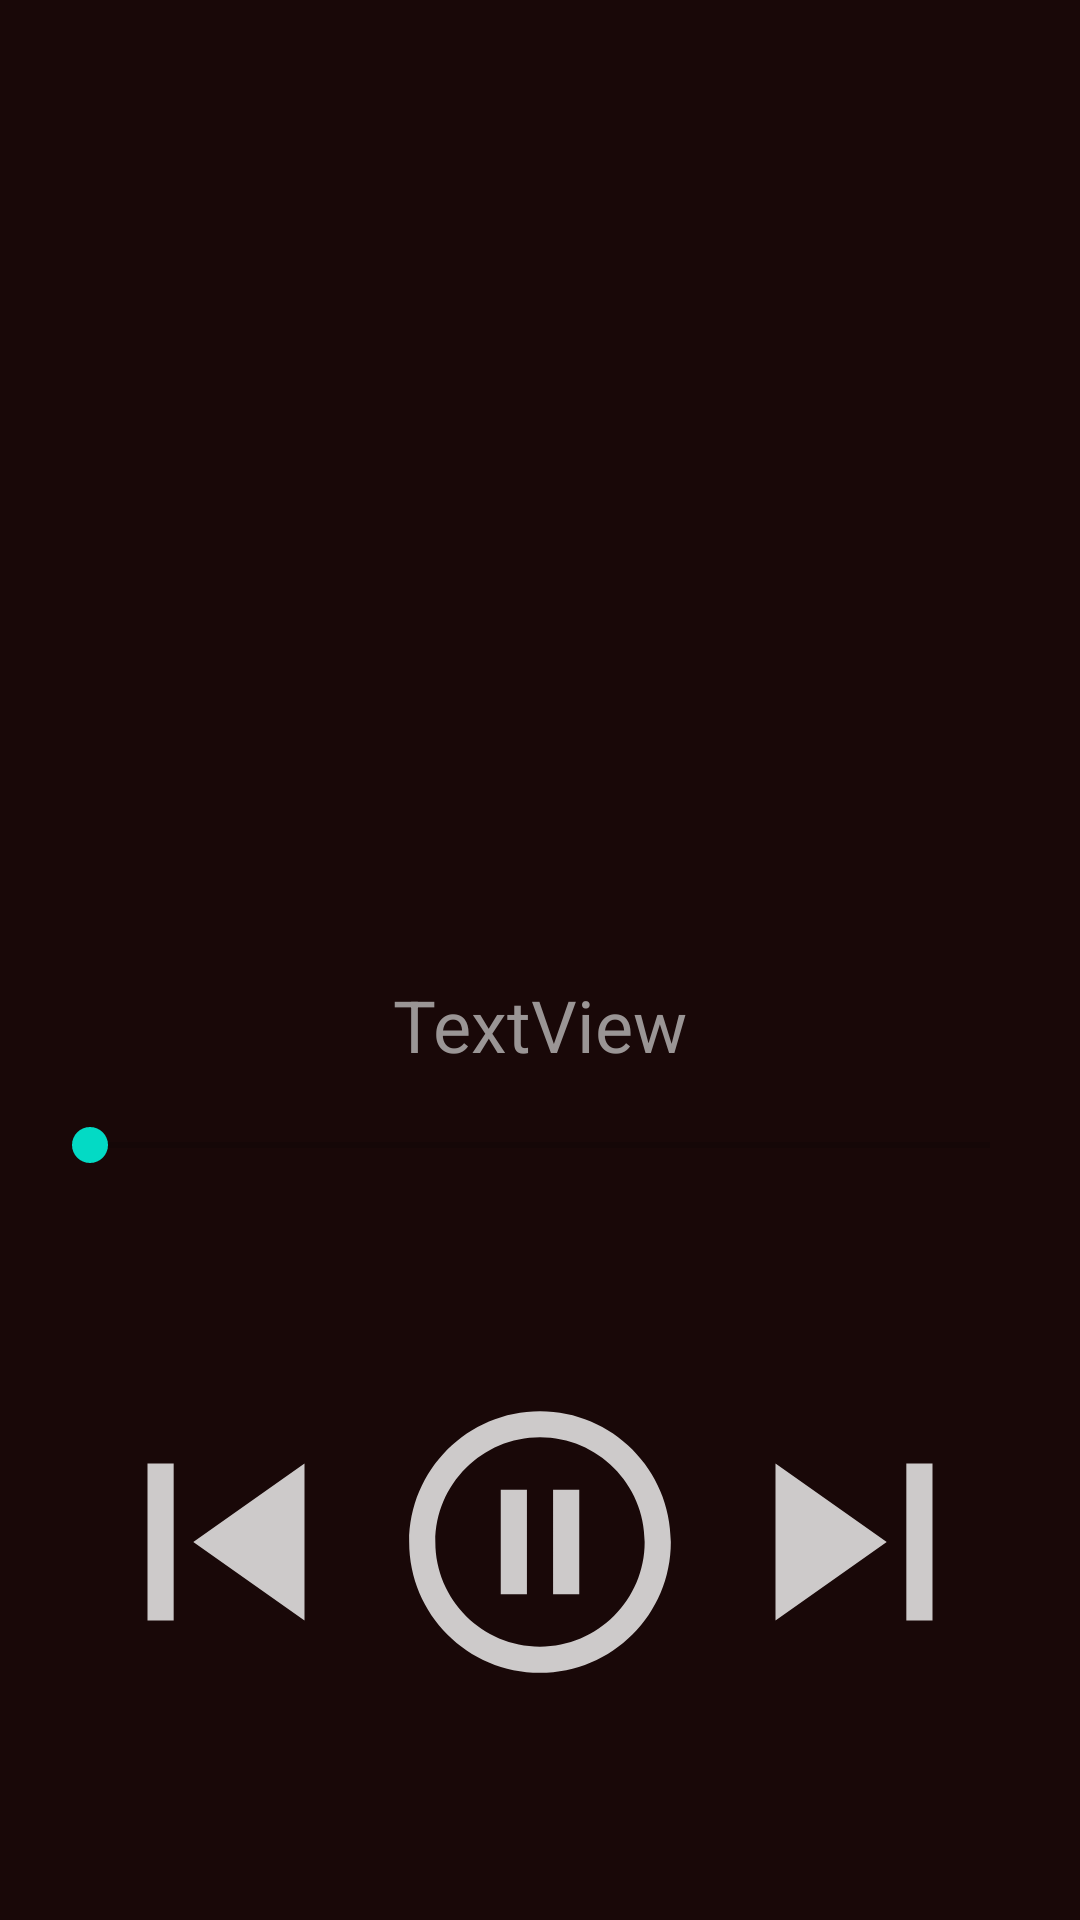

This screen was rendered from an Android layout file. Write that file and the resources it references.
<!-- AndroidManifest.xml: application theme Theme.Shabdkosh -->
<!-- res/layout/activity_play_song.xml -->
<?xml version="1.0" encoding="utf-8"?>
<androidx.constraintlayout.widget.ConstraintLayout xmlns:android="http://schemas.android.com/apk/res/android"
    xmlns:app="http://schemas.android.com/apk/res-auto"
    xmlns:tools="http://schemas.android.com/tools"
    android:layout_width="match_parent"
    android:layout_height="match_parent"
    android:background="#190808"
    tools:context=".PlaySong">

    <ImageView
        android:id="@+id/imageView2"
        android:layout_width="390dp"
        android:layout_height="336dp"
        android:layout_marginStart="5dp"
        android:layout_marginLeft="5dp"
        android:layout_marginTop="5dp"
        android:layout_marginEnd="5dp"
        android:layout_marginRight="5dp"
        android:layout_marginBottom="58dp"
        app:layout_constraintBottom_toTopOf="@+id/textView"
        app:layout_constraintEnd_toEndOf="parent"
        app:layout_constraintStart_toStartOf="parent"
        app:layout_constraintTop_toTopOf="parent"
        app:layout_constraintVertical_bias="0.01"
        app:srcCompat="@drawable/logo" />

    <TextView
        android:id="@+id/textView"
        android:layout_width="wrap_content"
        android:layout_height="wrap_content"
        android:layout_marginBottom="356dp"
        android:text="TextView"
        android:marqueeRepeatLimit="marquee_forever"
        android:ellipsize="marquee"
        android:scrollHorizontally="true"
        android:singleLine="true"
        android:fadingEdge="horizontal"
        android:textColor="#9A9595"
        android:textSize="24sp"
        app:layout_constraintBottom_toBottomOf="parent"
        app:layout_constraintEnd_toEndOf="parent"
        app:layout_constraintStart_toStartOf="parent"
        app:layout_constraintTop_toBottomOf="@+id/imageView2" />

    <LinearLayout
        android:id="@+id/linearLayout"
        android:layout_width="314dp"
        android:layout_height="217dp"
        android:layout_marginTop="20dp"
        android:orientation="horizontal"
        app:layout_constraintBottom_toBottomOf="parent"
        app:layout_constraintEnd_toEndOf="parent"
        app:layout_constraintHorizontal_bias="0.5"
        app:layout_constraintStart_toStartOf="parent"
        app:layout_constraintTop_toBottomOf="@+id/textView"
        app:layout_constraintVertical_bias="0.613">

        <ImageView
            android:id="@+id/previous"
            android:layout_width="wrap_content"
            android:layout_height="match_parent"
            android:layout_weight="1"
            app:srcCompat="@drawable/previous" />

        <ImageView
            android:id="@+id/play"
            android:layout_width="wrap_content"
            android:layout_height="match_parent"
            android:layout_weight="1"
            app:srcCompat="@drawable/pause" />

        <ImageView
            android:id="@+id/next"
            android:layout_width="wrap_content"
            android:layout_height="match_parent"
            android:layout_weight="1"
            app:srcCompat="@drawable/next" />
    </LinearLayout>

    <SeekBar
        android:id="@+id/seekBar"
        android:layout_width="332dp"
        android:layout_height="16dp"
        app:layout_constraintBottom_toTopOf="@+id/linearLayout"
        app:layout_constraintEnd_toEndOf="parent"
        app:layout_constraintStart_toStartOf="parent"
        app:layout_constraintTop_toBottomOf="@+id/textView" />
</androidx.constraintlayout.widget.ConstraintLayout>
<!-- resources referenced by this layout -->
<resources>
  <!-- drawable next (drawable) -->
  <vector android:height="24dp" android:tint="#CDCACA"
      android:viewportHeight="24" android:viewportWidth="24"
      android:width="24dp" xmlns:android="http://schemas.android.com/apk/res/android">
      <path android:fillColor="@android:color/white" android:pathData="M6,18l8.5,-6L6,6v12zM16,6v12h2V6h-2z"/>
  </vector>
  <!-- drawable pause (drawable) -->
  <vector android:height="24dp" android:tint="#CDCACA"
      android:viewportHeight="24" android:viewportWidth="24"
      android:width="24dp" xmlns:android="http://schemas.android.com/apk/res/android">
      <path android:fillColor="@android:color/white" android:pathData="M9,16h2L11,8L9,8v8zM12,2C6.48,2 2,6.48 2,12s4.48,10 10,10 10,-4.48 10,-10S17.52,2 12,2zM12,20c-4.41,0 -8,-3.59 -8,-8s3.59,-8 8,-8 8,3.59 8,8 -3.59,8 -8,8zM13,16h2L15,8h-2v8z"/>
  </vector>
  <!-- drawable previous (drawable) -->
  <vector android:height="24dp" android:tint="#CDCACA"
      android:viewportHeight="24" android:viewportWidth="24"
      android:width="24dp" xmlns:android="http://schemas.android.com/apk/res/android">
      <path android:fillColor="@android:color/white" android:pathData="M6,6h2v12L6,18zM9.5,12l8.5,6L18,6z"/>
  </vector>
  <style name="Theme.Shabdkosh" parent="Theme.MaterialComponents.DayNight.DarkActionBar">
          
          <item name="colorPrimary">@color/purple_500</item>
          <item name="colorPrimaryVariant">@color/purple_700</item>
          <item name="colorOnPrimary">@color/white</item>
          
          <item name="colorSecondary">@color/teal_200</item>
          <item name="colorSecondaryVariant">@color/teal_700</item>
          <item name="colorOnSecondary">@color/black</item>
          
          <item name="android:statusBarColor" tools:targetApi="l">?attr/colorPrimaryVariant</item>
          
      </style>
  <!-- not gathered from this repository: default colours our renderer supplied (Android Studio template values) -->
  <color name="purple_500">#FF6200EE</color>
  <color name="purple_700">#FF3700B3</color>
  <color name="teal_200">#FF03DAC5</color>
  <color name="teal_700">#FF018786</color>
  <color name="black">#FF000000</color>
  <color name="white">#FFFFFFFF</color>
</resources>
